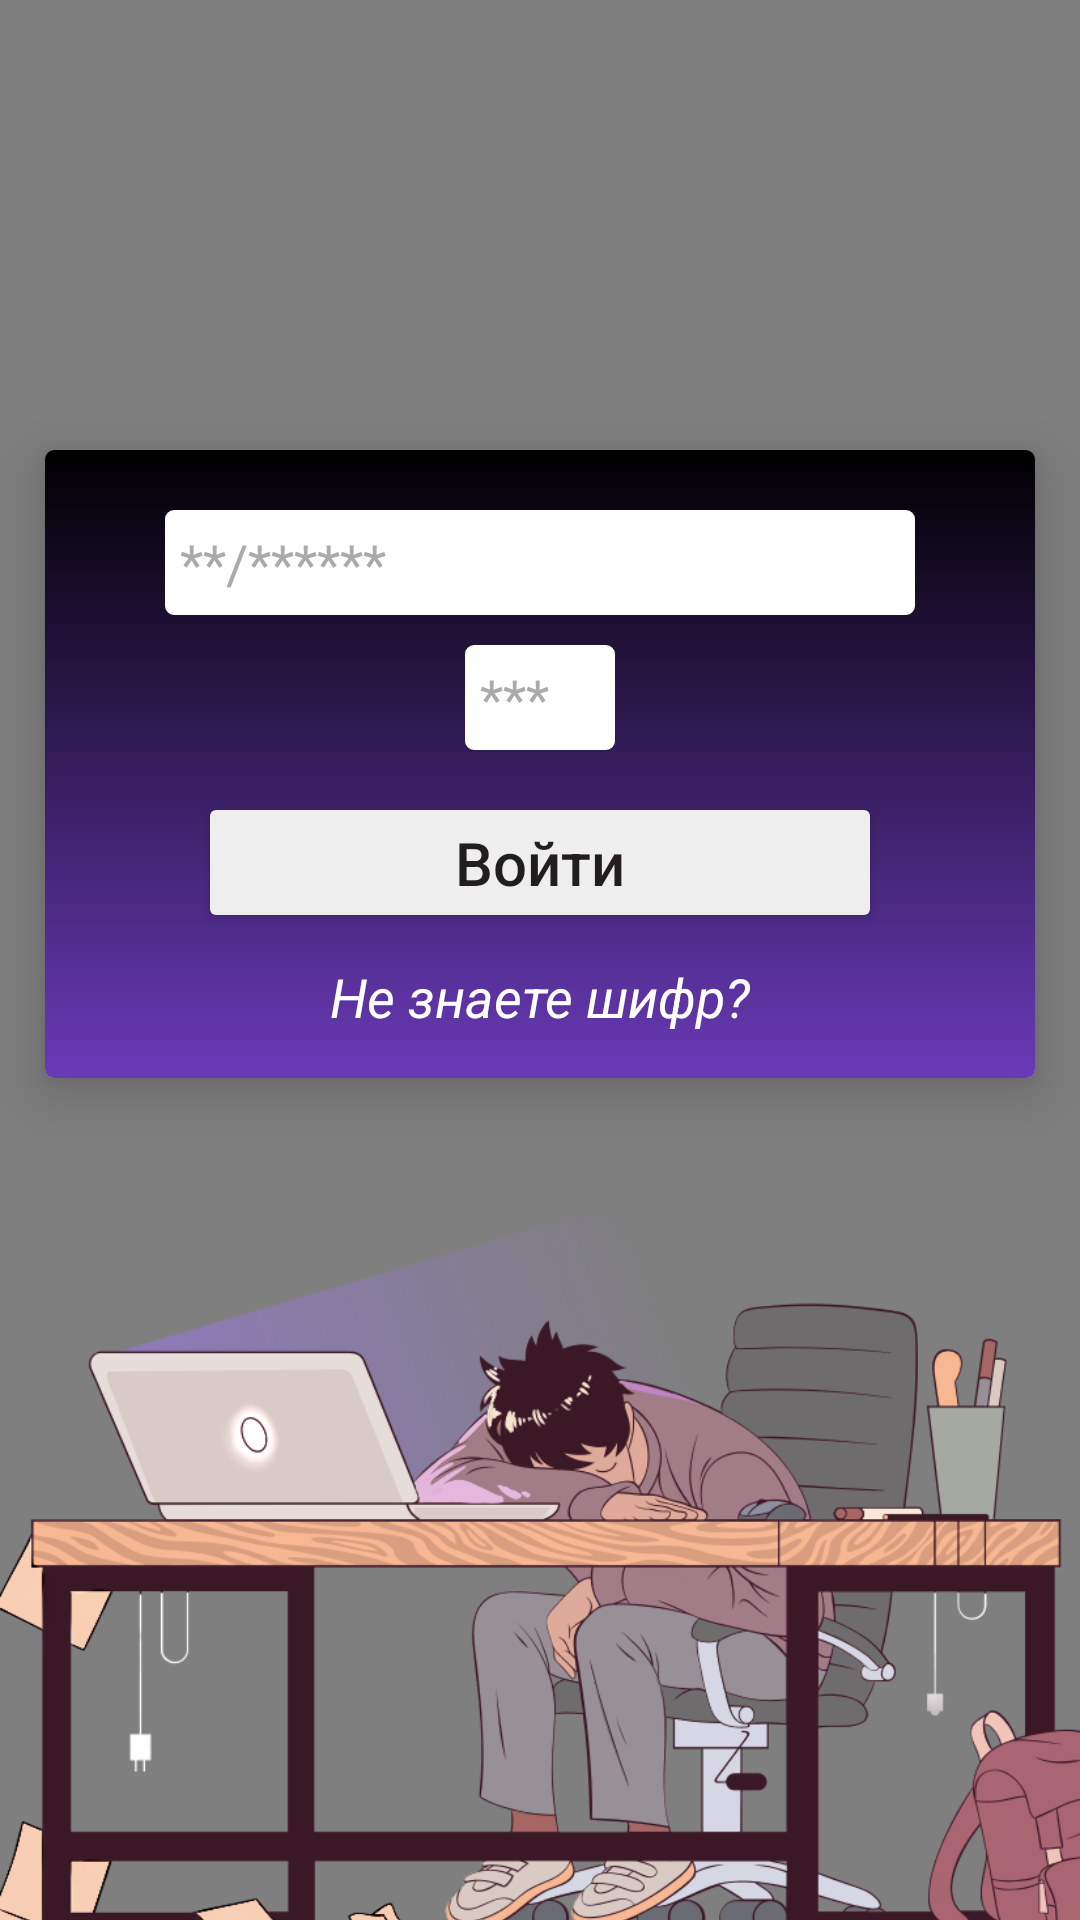

Produce the Android XML layout that renders to this screen, including the resource entries it uses.
<!-- AndroidManifest.xml: application theme MyTranslucentTheme -->
<!-- res/layout/activity_main.xml -->
<?xml version="1.0" encoding="utf-8"?>
<RelativeLayout xmlns:android="http://schemas.android.com/apk/res/android"
    xmlns:app="http://schemas.android.com/apk/res-auto"
    xmlns:tools="http://schemas.android.com/tools"
    android:layout_width="match_parent"
    android:layout_height="match_parent"
    tools:context=".MainActivity">
    <pl.droidsonroids.gif.GifImageView
        android:id="@+id/bgMain"
        android:layout_width="match_parent"
        android:layout_height="match_parent"
        android:background="@drawable/bgday"
        />
    <android.support.v7.widget.CardView
        android:id="@+id/card_main"
        android:layout_width="330dp"
        android:layout_height="wrap_content"
        android:layout_marginTop="150dp"
        android:layout_centerHorizontal="true"
        app:cardCornerRadius="3dp"
        app:cardElevation="10dp">

        <LinearLayout
            android:id="@+id/mainLayout"
            android:layout_width="match_parent"
            android:layout_height="match_parent"
            android:background="@drawable/fade_layout"
            android:orientation="vertical">

            <EditText
                android:id="@+id/loginInpField"
                android:layout_width="250dp"
                android:layout_height="35dp"
                android:layout_gravity="center_horizontal"
                android:layout_marginTop="20dp"
                android:layout_weight="1"
                android:background="@drawable/edittext1_layout"
                android:hint="**/******"
                android:padding="5dp"
                android:textColor="@android:color/black"
                android:textColorHint="@android:color/darker_gray" />
            <EditText
                android:id="@+id/passInpField"
                android:layout_width="50dp"
                android:layout_height="35dp"
                android:layout_gravity="center_horizontal"
                android:layout_marginTop="10dp"
                android:layout_weight="1"
                android:background="@drawable/edittext1_layout"
                android:hint="***"
                android:padding="5dp"
                android:textColor="@android:color/black"
                android:textColorHint="@android:color/darker_gray" />
            <Button
                android:id="@+id/loginButton"
                android:layout_width="220dp"
                android:layout_height="35dp"
                android:layout_gravity="center_horizontal"
                android:layout_marginTop="20dp"
                android:background="@drawable/mybutton_kek"
                android:text="Войти"
                android:textAllCaps="false"
                android:textColor="@color/colorPrimaryDark1"
                android:textSize="20sp" />

            <TextView
                android:id="@+id/textRegistration"
                android:layout_width="wrap_content"
                android:layout_height="wrap_content"
                android:layout_gravity="center"
                android:layout_marginTop="15dp"
                android:layout_marginBottom="15dp"
                android:text="Не знаете шифр?"
                android:textColor="@color/colorAccent1"
                android:textSize="18sp"
                android:textStyle="italic" />
        </LinearLayout>
    </android.support.v7.widget.CardView>
    <ImageView
        android:id="@+id/bg"
        android:layout_width="match_parent"
        android:layout_height="wrap_content"
        android:adjustViewBounds="true"
        android:scaleType="centerCrop"
        android:src="@drawable/wallauth2"
        android:layout_alignParentBottom="true" />

</RelativeLayout>
<!-- resources referenced by this layout -->
<resources>
  <color name="colorAccent1">#FFFFFF</color>
  <color name="colorPrimaryDark1">#211E1D</color>
  <!-- drawable edittext1_layout (drawable) -->
  <?xml version="1.0" encoding="utf-8"?>
  <selector xmlns:android="http://schemas.android.com/apk/res/android">
      <item>
          <shape
              android:shape="rectangle">
              <solid android:color="#ffffff" />
              <corners android:radius="2dp" />
              <stroke android:width="2dp" android:color="#ffffff" />
          </shape>
      </item>
  </selector>
  <!-- drawable fade_layout (drawable) -->
  <?xml version="1.0" encoding="utf-8"?>
  <shape xmlns:android="http://schemas.android.com/apk/res/android">
      <gradient android:startColor="@color/colorBackground3" android:endColor="@color/colorPrimary" android:angle="-90"/>
      <padding android:left="0dp" android:top="0dp" android:right="0dp" android:bottom="0dp" />
  </shape>
  <!-- drawable mybutton_kek (drawable) -->
  <?xml version="1.0" encoding="utf-8"?>
  <selector xmlns:android="http://schemas.android.com/apk/res/android">
      <item>
          <shape android:shape="rectangle">
              <solid android:color="#eeeeee" />
              <corners android:radius="2dp" />
          </shape>
      </item>
  </selector>
  <!-- drawable wallauth2: png bitmap (drawable, 171198 bytes) -->
  <style name="MyTranslucentTheme" parent="Theme.AppCompat.Light">
          <item name="colorPrimaryDark">@color/colorPrimary</item>
          <item name="colorPrimary">@color/colorBackground</item>
          <item name="android:windowBackground">@drawable/splash_background</item>
      </style>
  <color name="colorBackground3">#000000</color>
  <color name="colorPrimary">#693ab7</color>
  <color name="colorBackground">#3f2178</color>
  <!-- drawable splash_background (drawable) -->
  <?xml version="1.0" encoding="utf-8"?>
      <layer-list xmlns:android="http://schemas.android.com/apk/res/android">
  
      <item android:drawable="@color/colorPrimary1" />
  
      <item>
          <bitmap
              android:gravity="center"
              android:src="@drawable/logo12" />
      </item>
  
  </layer-list>
  <color name="colorPrimary1">#673AB7</color>
  <!-- drawable logo12: png bitmap (drawable, 4685 bytes) -->
</resources>
